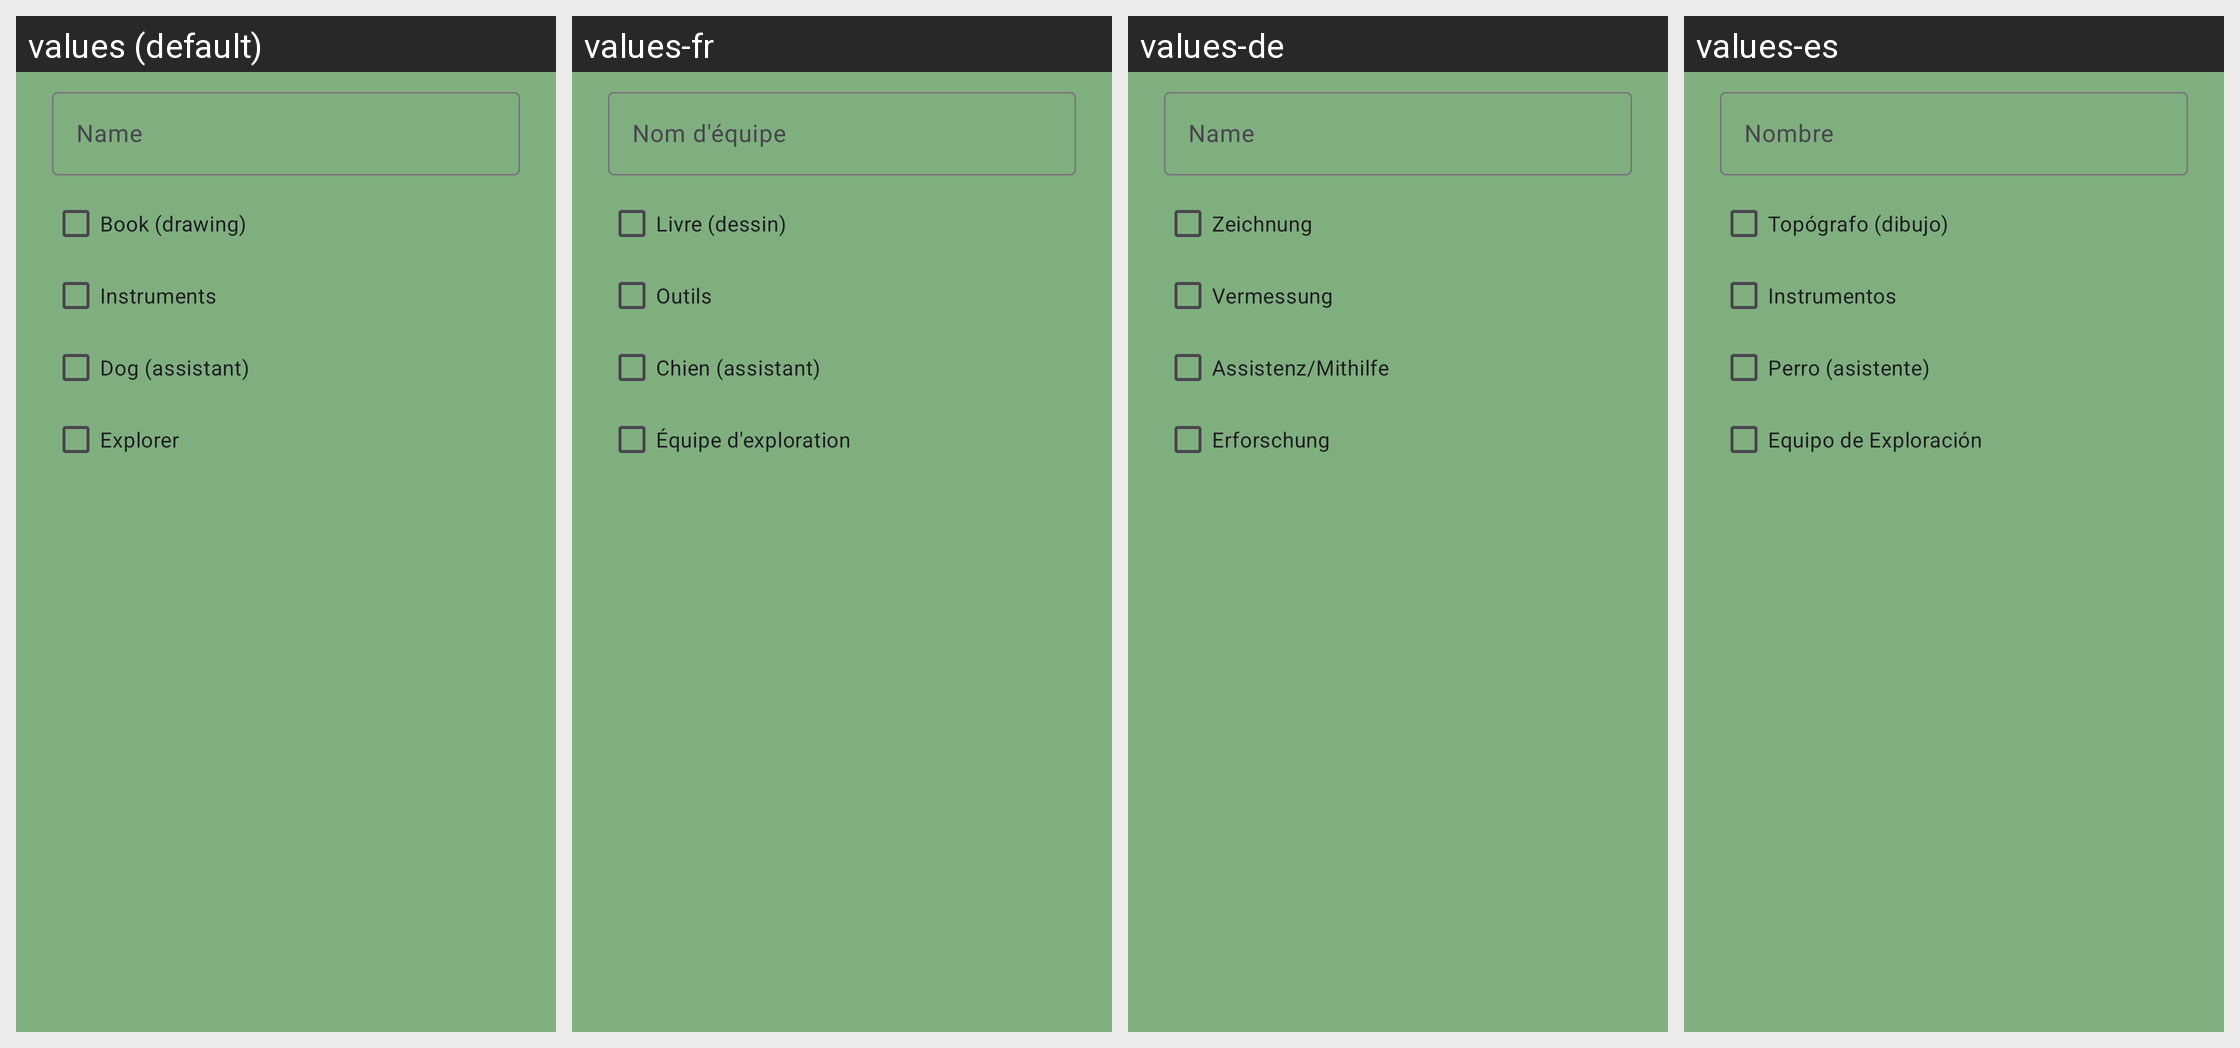

This grid shows one Android layout under several languages. Give, for every string resource on the screen, its name, the default text and each shown locale's text.
Android screen res/layout/dialog_trip_team_member.xml rendered under 4 locales, left to right: values (default), values-fr, values-de, values-es. Device: Nexus 5 (rendered at 1080×1920; each locale shown at half size, 540×960, under a caption strip naming it); theme AppTheme.
Other locales in the repository, not shown: values-it, values-pl, values-pt.
Strings drawn on this screen, with the default value and each locale's value (text and hints the layout hard-codes, and strings that could not be matched under every locale, appear in the picture but are not listed):

trip_dialog_add_to_team_name_hint
  values: Name
  values-fr: Nom d'équipe
  values-de: Name
  values-es: Nombre

trip_role_book
  values: Book (drawing)
  values-fr: Livre (dessin)
  values-de: Zeichnung
  values-es: Topógrafo (dibujo)

trip_role_instruments
  values: Instruments
  values-fr: Outils
  values-de: Vermessung
  values-es: Instrumentos

trip_role_dog
  values: Dog (assistant)
  values-fr: Chien (assistant)
  values-de: Assistenz/Mithilfe
  values-es: Perro (asistente)

trip_role_exploration
  values: Explorer
  values-fr: Équipe d'exploration
  values-de: Erforschung
  values-es: Equipo de Exploración
